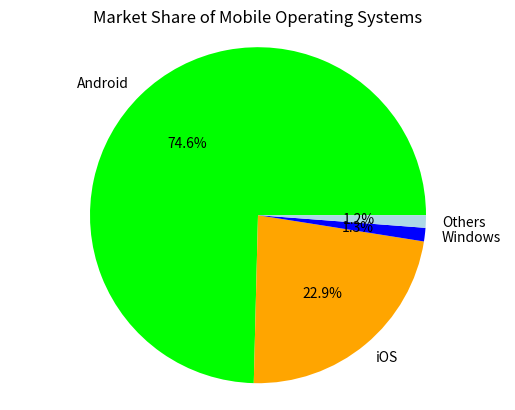

The script that saved this image:
import matplotlib.pyplot as plt

operating_systems = ['Android', 'iOS', 'Windows', 'Others']
market_share = [74.6, 22.9, 1.3, 1.2]

colors = ['lime', 'orange', 'blue', 'lightblue']

plt.pie(market_share, labels=operating_systems, colors=colors, autopct='%.1f%%')
plt.title('Market Share of Mobile Operating Systems')
plt.axis('equal')
plt.show()